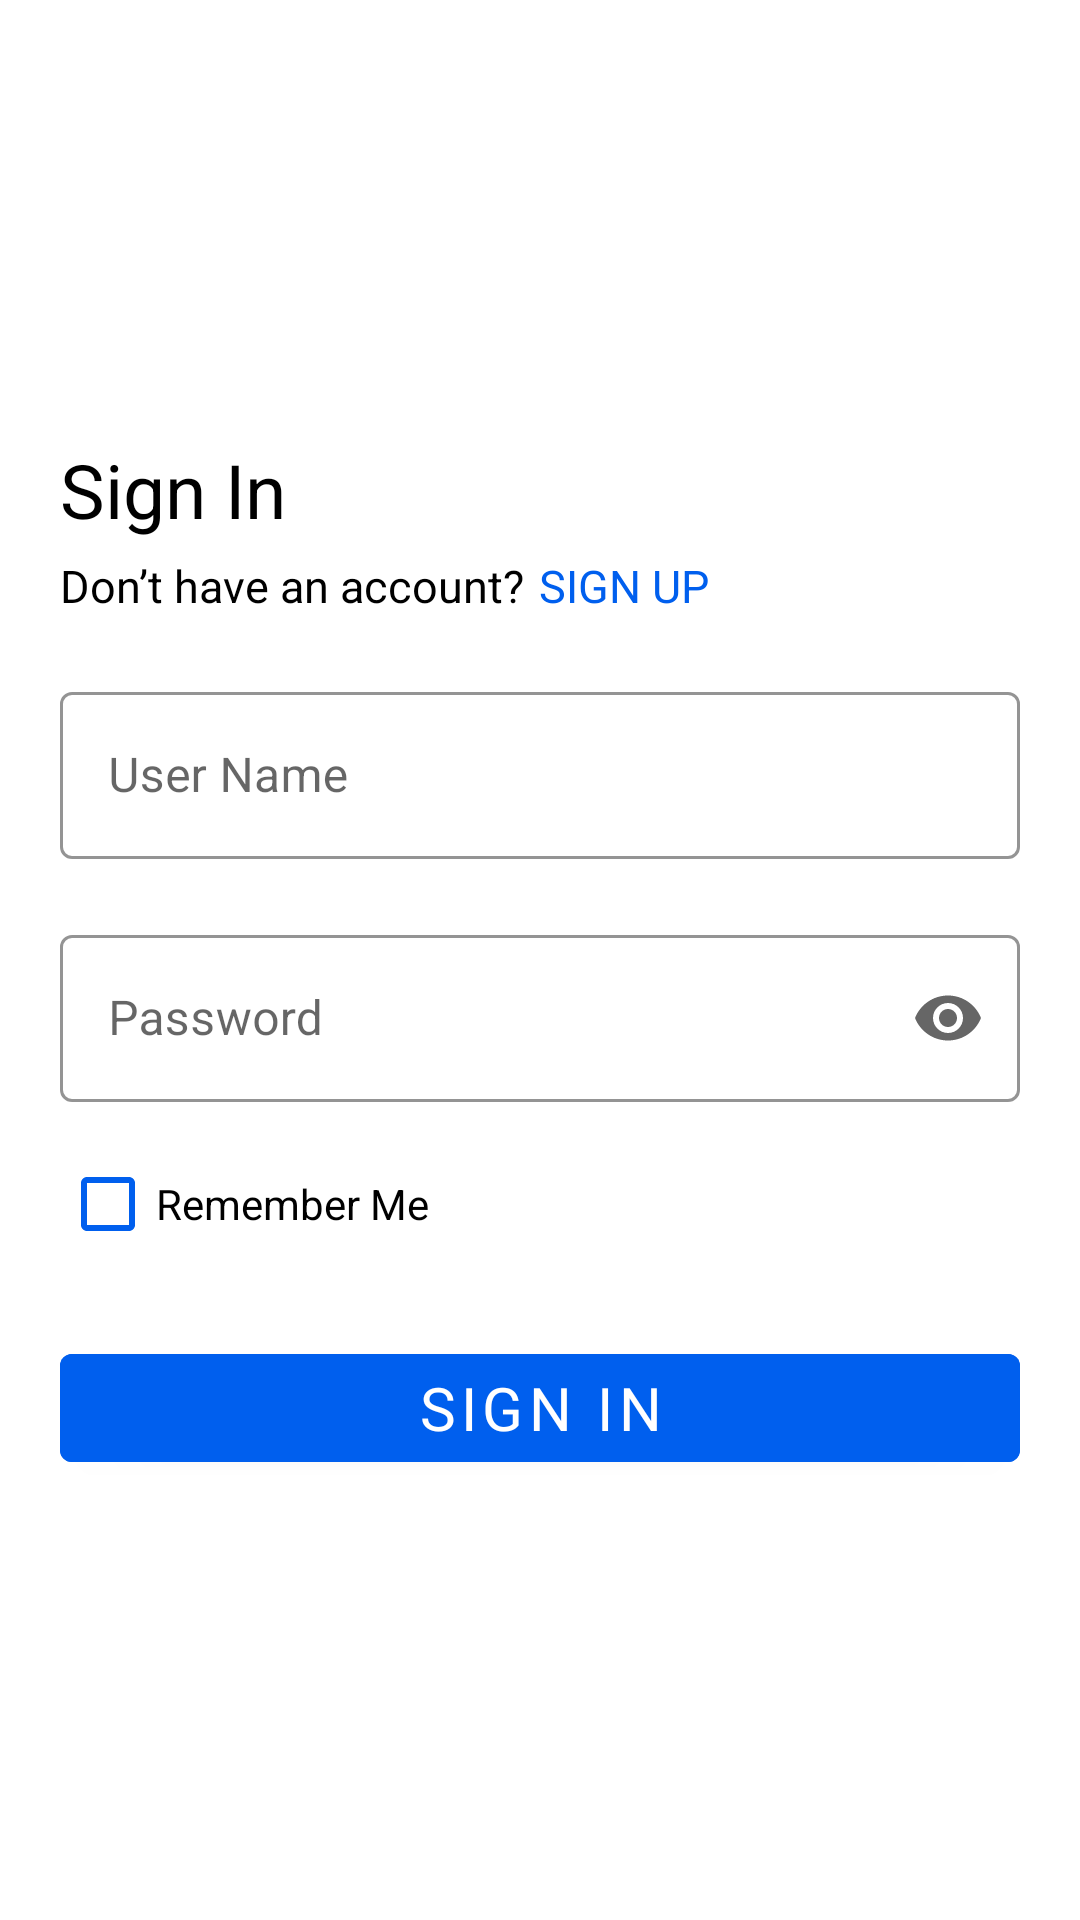

Here is an Android app screen rendered from its layout file. Give the layout XML and the strings, colors and styles it references.
<!-- AndroidManifest.xml: application theme Theme.Blog_Application -->
<!-- res/layout/activity_login.xml -->
<?xml version="1.0" encoding="utf-8"?>
<LinearLayout xmlns:android="http://schemas.android.com/apk/res/android"
    xmlns:app="http://schemas.android.com/apk/res-auto"
    xmlns:tools="http://schemas.android.com/tools"
    android:id="@+id/main"
    android:layout_width="match_parent"
    android:layout_height="match_parent"
    android:orientation="vertical"
    android:layout_gravity="center"
    android:gravity="center"
    tools:context=".Activities.Auth.LoginActivity">

    <LinearLayout
        android:orientation="vertical"
        android:layout_width="match_parent"
        android:layout_margin="20dp"
        android:layout_height="wrap_content">

        <com.google.android.material.textview.MaterialTextView
            android:layout_width="wrap_content"
            android:layout_height="wrap_content"
            android:textSize="25sp"
            android:layout_marginBottom="5dp"
            android:text="Sign In"/>

        <LinearLayout
            android:layout_width="match_parent"
            android:layout_marginBottom="20dp"
            android:layout_height="wrap_content">

            <com.google.android.material.textview.MaterialTextView
                android:layout_width="wrap_content"
                android:layout_height="wrap_content"
                android:textSize="15sp"
                android:text="Don’t have an account?"/>


            <com.google.android.material.textview.MaterialTextView
                android:id="@+id/signUp"
                android:layout_width="wrap_content"
                android:layout_height="wrap_content"
                android:textSize="15sp"
                app:textAllCaps="true"
                android:textColor="@color/primary"
                android:layout_marginStart="5dp"
                android:text="Sign Up"/>

        </LinearLayout>

        <com.google.android.material.textfield.TextInputLayout
            style="@style/Widget.MaterialComponents.TextInputLayout.OutlinedBox"
            android:layout_width="match_parent"
            app:endIconMode="clear_text"
            android:layout_marginBottom="20dp"
            app:boxStrokeColor="@color/primary"
            app:hintTextColor="@color/primary"
            android:hint="User Name"
            android:layout_height="wrap_content">

            <com.google.android.material.textfield.TextInputEditText
                android:id="@+id/userName"
                android:layout_width="match_parent"
                android:textColorHighlight="@color/primary"
                android:inputType="textPersonName"
                android:layout_height="wrap_content" />
        </com.google.android.material.textfield.TextInputLayout>


        <com.google.android.material.textfield.TextInputLayout
            style="@style/Widget.MaterialComponents.TextInputLayout.OutlinedBox"
            android:layout_width="match_parent"
            app:endIconMode="password_toggle"
            app:boxStrokeColor="@color/primary"
            android:hint="Password"
            app:hintTextColor="@color/primary"
            android:layout_height="wrap_content">

            <com.google.android.material.textfield.TextInputEditText
                android:id="@+id/password"
                android:layout_width="match_parent"
                android:layout_height="wrap_content"
                android:inputType="textPassword"
                android:textColorHighlight="@color/primary"
                 />
        </com.google.android.material.textfield.TextInputLayout>

        <com.google.android.material.checkbox.MaterialCheckBox
            android:id="@+id/rememberMe"
            android:layout_width="wrap_content"
            android:layout_height="wrap_content"
            android:layout_marginTop="10dp"
            android:buttonTint="@color/primary"
            android:textColor="@color/black"
            android:text="Remember Me"/>

        <com.google.android.material.button.MaterialButton
            android:id="@+id/signIn"
            android:layout_width="match_parent"
            android:layout_height="wrap_content"
            android:text="SIGN IN"
            android:textSize="20sp"
            android:layout_marginTop="20dp"
            android:backgroundTint="#005FEE"/>
    </LinearLayout>
</LinearLayout>
<!-- resources referenced by this layout -->
<resources>
  <color name="black">#FF000000</color>
  <color name="primary">#005FEE</color>
  <style name="Theme.Blog_Application" parent="Base.Theme.Blog_Application" />
  <style name="Base.Theme.Blog_Application" parent="Theme.MaterialComponents.Light.NoActionBar">
          <item name="fontFamily">@font/popins</item>
          <item name="android:statusBarColor">@color/primary</item>
          <item name="android:textColor">@color/black</item>
      </style>
</resources>
